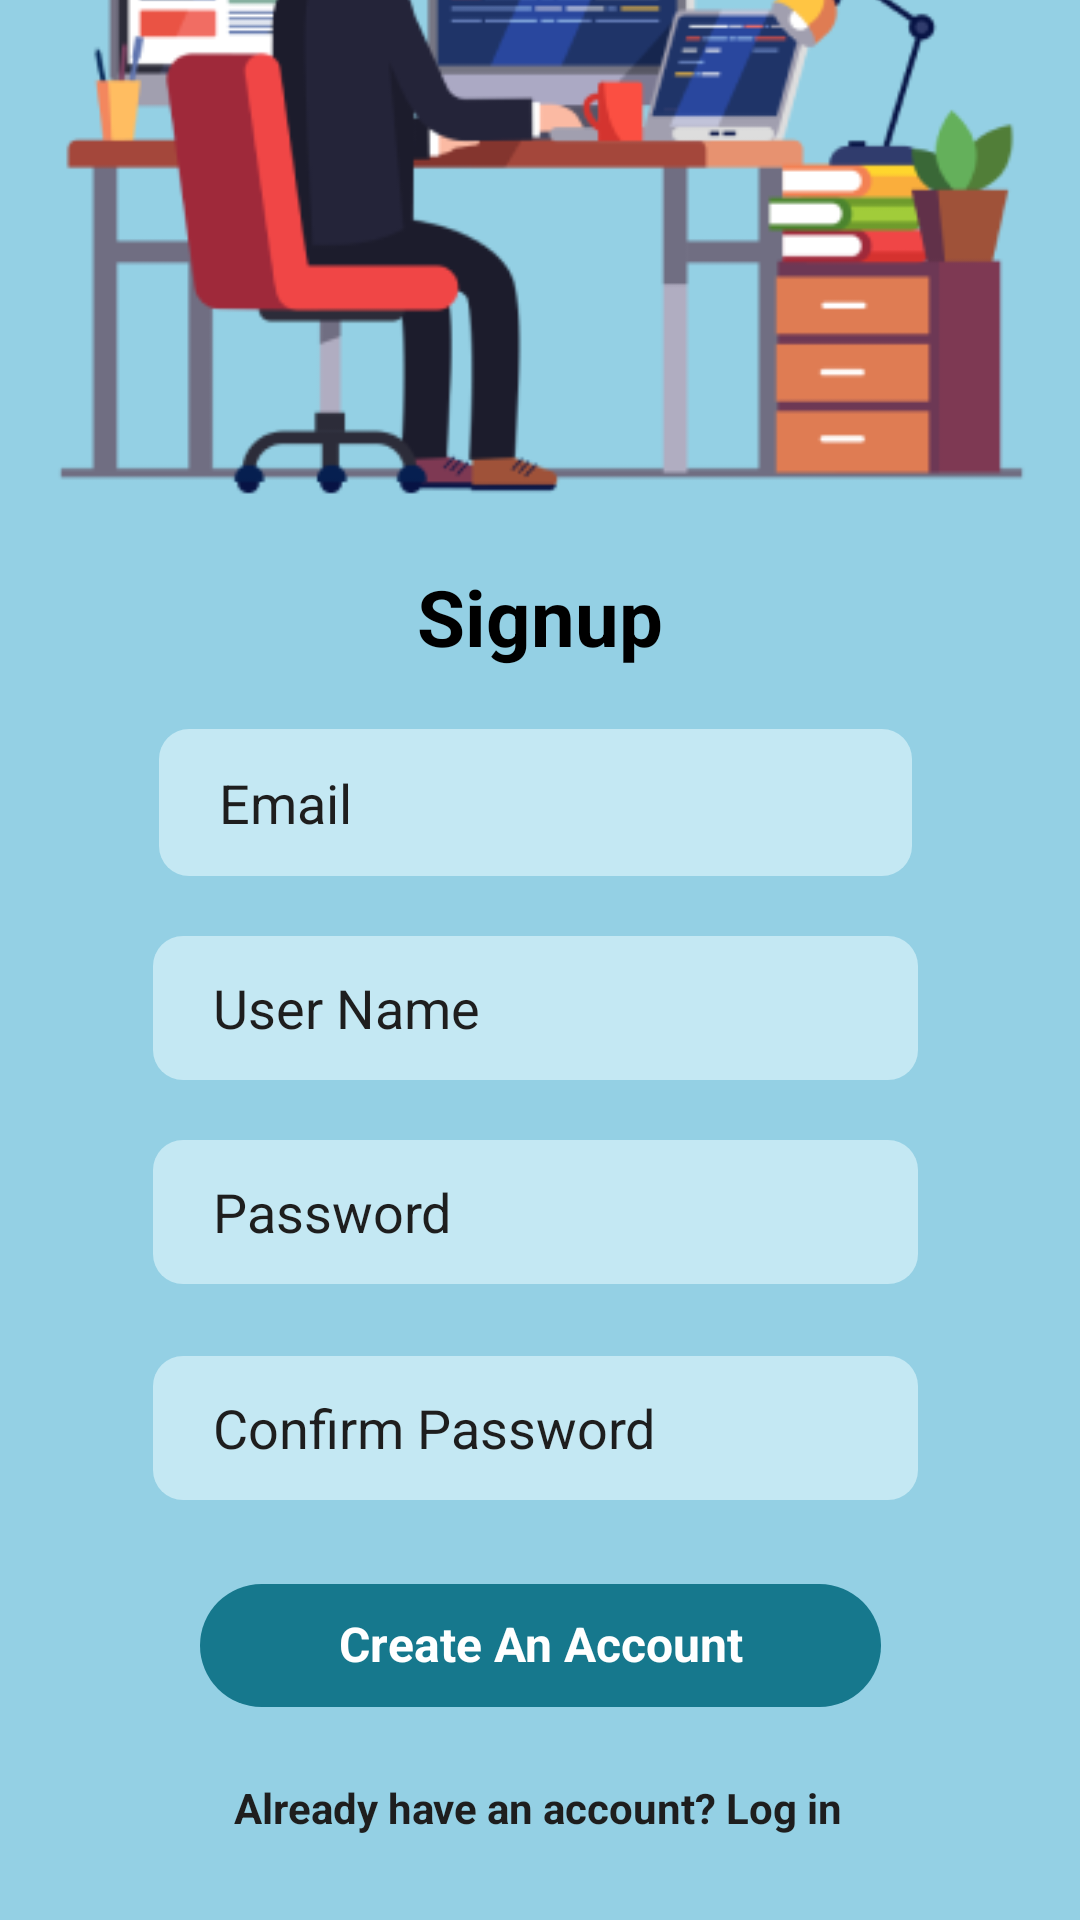

Reconstruct the res/layout file that produces this screen, plus the resources it refers to.
<!-- AndroidManifest.xml: application theme Theme.FreelancingApp -->
<!-- res/layout/activity_signup.xml -->
<?xml version="1.0" encoding="utf-8"?>
<androidx.constraintlayout.widget.ConstraintLayout xmlns:android="http://schemas.android.com/apk/res/android"
    xmlns:app="http://schemas.android.com/apk/res-auto"
    xmlns:tools="http://schemas.android.com/tools"
    android:layout_width="match_parent"
    android:layout_height="match_parent"
    android:background="#94D0E4"
    tools:context=".SignupActivity">

    <ImageView
        android:id="@+id/imageView25"
        android:layout_width="377dp"
        android:layout_height="281dp"
        android:background="#94D0E4"
        app:layout_constraintBottom_toTopOf="@+id/textView27"
        app:layout_constraintEnd_toEndOf="parent"
        app:layout_constraintStart_toStartOf="parent"
        app:layout_constraintTop_toTopOf="parent"
        app:layout_constraintVertical_bias="1.0"
        app:srcCompat="@drawable/fr" />

    <TextView
        android:id="@+id/textView27"
        android:layout_width="wrap_content"
        android:layout_height="wrap_content"
        android:layout_marginBottom="20dp"
        android:text="Signup"
        android:textColor="#000000"
        android:textSize="26dp"
        android:textStyle="bold"
        app:layout_constraintBottom_toTopOf="@+id/SignUpEmail"
        app:layout_constraintEnd_toEndOf="parent"
        app:layout_constraintStart_toStartOf="parent"
        app:layout_constraintTop_toTopOf="parent"
        app:layout_constraintVertical_bias="1.0" />

    <EditText
        android:id="@+id/SignUpEmail"
        android:layout_width="251dp"
        android:layout_height="49dp"
        android:layout_marginBottom="20dp"
        android:background="@drawable/frame_background_blue"
        android:ems="10"
        android:hint="Email"
        android:inputType="textPersonName"
        android:paddingHorizontal="20dp"
        android:textColor="#1E1E1E"
        android:textColorHint="@color/black"
        app:layout_constraintBottom_toTopOf="@+id/SignUpUsername"
        app:layout_constraintEnd_toEndOf="@+id/SignUpUsername"
        app:layout_constraintStart_toStartOf="@+id/SignUpUsername" />

    <EditText
        android:id="@+id/SignUpConfirmPassword"
        android:layout_width="255dp"
        android:layout_height="48dp"
        android:layout_marginBottom="140dp"
        android:background="@drawable/frame_background_blue"
        android:ems="10"
        android:hint="Confirm Password"
        android:inputType="textPersonName"
        android:paddingHorizontal="20dp"
        android:textColor="#1E1E1E"
        android:textColorHint="@color/black"
        app:layout_constraintBottom_toBottomOf="parent"
        app:layout_constraintEnd_toEndOf="parent"
        app:layout_constraintHorizontal_bias="0.487"
        app:layout_constraintStart_toStartOf="parent" />

    <EditText
        android:id="@+id/SignUpPassword"
        android:layout_width="255dp"
        android:layout_height="48dp"
        android:layout_marginBottom="24dp"
        android:background="@drawable/frame_background_blue"
        android:ems="10"
        android:hint="Password"
        android:inputType="textPersonName"
        android:paddingHorizontal="20dp"
        android:textColor="#1E1E1E"
        android:textColorHint="@color/black"
        app:layout_constraintBottom_toTopOf="@+id/SignUpConfirmPassword"
        app:layout_constraintEnd_toEndOf="@+id/SignUpConfirmPassword"
        app:layout_constraintStart_toStartOf="@+id/SignUpConfirmPassword" />

    <EditText
        android:id="@+id/SignUpUsername"
        android:layout_width="255dp"
        android:layout_height="48dp"
        android:layout_marginBottom="20dp"
        android:background="@drawable/frame_background_blue"
        android:ems="10"
        android:hint="User Name"
        android:inputType="textPersonName"
        android:paddingHorizontal="20dp"
        android:textColor="#1E1E1E"
        android:textColorHint="@color/black"
        app:layout_constraintBottom_toTopOf="@+id/SignUpPassword"
        app:layout_constraintEnd_toEndOf="@+id/SignUpPassword"
        app:layout_constraintStart_toStartOf="@+id/SignUpPassword" />

    <androidx.constraintlayout.widget.ConstraintLayout
        android:id="@+id/CreateAccount"
        android:layout_width="227dp"
        android:layout_height="41dp"
        android:background="@drawable/butten_background_green"
        app:layout_constraintBottom_toBottomOf="@+id/SignUptoLogin"
        app:layout_constraintEnd_toEndOf="parent"
        app:layout_constraintHorizontal_bias="0.5"
        app:layout_constraintStart_toStartOf="parent"
        app:layout_constraintTop_toTopOf="@+id/SignUpConfirmPassword"
        app:layout_constraintVertical_bias="0.638">

        <TextView
            android:id="@+id/textView79"
            android:layout_width="wrap_content"
            android:layout_height="wrap_content"
            android:text="Create An Account"
            android:textColor="#ffffff"
            android:textSize="16dp"
            android:textStyle="bold"
            app:layout_constraintBottom_toBottomOf="parent"
            app:layout_constraintEnd_toEndOf="parent"
            app:layout_constraintStart_toStartOf="parent"
            app:layout_constraintTop_toTopOf="parent"
            app:layout_constraintVertical_bias="0.473" />

    </androidx.constraintlayout.widget.ConstraintLayout>

    <TextView
        android:id="@+id/SignUptoLogin"
        android:layout_width="wrap_content"
        android:layout_height="wrap_content"
        android:layout_marginBottom="28dp"
        android:text="Already have an account? Log in"
        android:textColor="#1E1E1E"
        android:textStyle="bold"
        app:layout_constraintBottom_toBottomOf="parent"
        app:layout_constraintEnd_toEndOf="parent"
        app:layout_constraintHorizontal_bias="0.497"
        app:layout_constraintStart_toStartOf="parent" />

</androidx.constraintlayout.widget.ConstraintLayout>
<!-- resources referenced by this layout -->
<resources>
  <color name="black">#1E1E1E</color>
  <!-- drawable butten_background_green (drawable) -->
  <?xml version="1.0" encoding="utf-8"?>
  <selector xmlns:android="http://schemas.android.com/apk/res/android">
  <item>
      <shape android:shape="rectangle">
          <corners android:radius="40dp"/>
          <solid android:color="#16788D"/>
      </shape>
  </item>
  </selector>
  <!-- drawable fr: png bitmap (drawable, 28297 bytes) -->
  <!-- drawable frame_background_blue (drawable) -->
  <?xml version="1.0" encoding="utf-8"?>
  <selector xmlns:android="http://schemas.android.com/apk/res/android">
      <item>
          <shape android:shape="rectangle">
              <corners android:radius="10dp"/>
              <solid android:color="#C4E8F3"/>
          </shape>
      </item>
  </selector>
  <style name="Theme.FreelancingApp" parent="Base.Theme.FreelancingApp" />
  <style name="Base.Theme.FreelancingApp" parent="Theme.Material3.DayNight.NoActionBar">
          
          
          <item name="colorOnPrimary">@color/DBlue</item>item&gt;
          <item name="android:statusBarColor">@color/DBlue</item>&gt;
      </style>
  <color name="DBlue">#16788D</color>
</resources>
